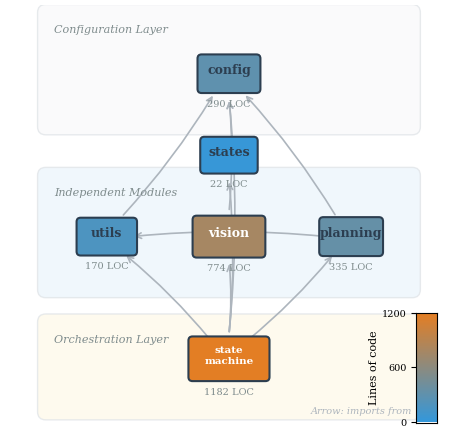

Write Python code to recreate this figure.
#!/usr/bin/env python3
"""Generate module dependency diagram with LOC coloring."""

import matplotlib
matplotlib.use('Agg')
import matplotlib.pyplot as plt
import matplotlib.patches as mpatches
import numpy as np

plt.rcParams.update({
    'font.family': 'serif',
    'font.serif': ['Times New Roman', 'DejaVu Serif'],
    'font.size': 10,
    'axes.labelsize': 11,
    'axes.titlesize': 12,
    'figure.dpi': 300,
    'savefig.dpi': 300,
    'savefig.bbox': 'tight',
    'savefig.pad_inches': 0.05,
})

# --- Module data (from wc -l and CLAUDE.md architecture) ---
modules = {
    'config':        {'loc': 290,  'layer': 'config',         'pos': (0.5, 0.85)},
    'states':        {'loc': 22,   'layer': 'config',         'pos': (0.5, 0.65)},
    'utils':         {'loc': 170,  'layer': 'independent',    'pos': (0.2, 0.45)},
    'vision':        {'loc': 774,  'layer': 'independent',    'pos': (0.5, 0.45)},
    'planning':      {'loc': 335,  'layer': 'independent',    'pos': (0.8, 0.45)},
    'state_machine': {'loc': 1182, 'layer': 'orchestration',  'pos': (0.5, 0.15)},
}

# Dependencies (from -> to means "from imports to")
dependencies = [
    ('state_machine', 'config'),
    ('state_machine', 'states'),
    ('state_machine', 'utils'),
    ('state_machine', 'vision'),
    ('state_machine', 'planning'),
    ('vision', 'config'),
    ('planning', 'config'),
    ('utils', 'config'),
    ('planning', 'utils'),
]

# Layer colors
layer_colors = {
    'config':        '#f8f9fa',
    'independent':   '#ebf5fb',
    'orchestration': '#fef9e7',
}

# LOC -> color intensity (darker = more code)
def loc_to_color(loc):
    """Map LOC to a color on a blue-orange gradient."""
    max_loc = 1200
    t = min(loc / max_loc, 1.0)
    # Blue (small) -> Orange (large)
    r = int(52 + t * (230 - 52))
    g = int(152 + t * (126 - 152))
    b = int(219 + t * (34 - 219))
    return f'#{r:02x}{g:02x}{b:02x}'

fig, ax = plt.subplots(figsize=(7.0, 5.5))
ax.set_xlim(-0.05, 1.05)
ax.set_ylim(-0.02, 1.02)
ax.set_aspect('equal')
ax.axis('off')

# Draw layer backgrounds
layer_rects = {
    'config':        (0.05, 0.72, 0.90, 0.28),
    'independent':   (0.05, 0.32, 0.90, 0.28),
    'orchestration': (0.05, 0.02, 0.90, 0.22),
}
layer_labels = {
    'config':        'Configuration Layer',
    'independent':   'Independent Modules',
    'orchestration': 'Orchestration Layer',
}

for layer, (lx, ly, lw, lh) in layer_rects.items():
    rect = mpatches.FancyBboxPatch((lx, ly), lw, lh, boxstyle='round,pad=0.02',
                                    facecolor=layer_colors[layer], edgecolor='#dee2e6',
                                    linewidth=1.0, alpha=0.7, zorder=0)
    ax.add_patch(rect)
    ax.text(lx + 0.02, ly + lh - 0.03, layer_labels[layer],
            fontsize=8, fontstyle='italic', color='#7f8c8d', va='top')

# Draw dependency arrows first (behind nodes)
for src, dst in dependencies:
    x1, y1 = modules[src]['pos']
    x2, y2 = modules[dst]['pos']
    # Shorten arrow to not overlap with box
    dx = x2 - x1
    dy = y2 - y1
    dist = np.sqrt(dx**2 + dy**2)
    # Shorten by box radius
    shrink = 0.06
    ratio_start = shrink / dist
    ratio_end = shrink / dist
    ax.annotate('', xy=(x2 - dx*ratio_end, y2 - dy*ratio_end),
                xytext=(x1 + dx*ratio_start, y1 + dy*ratio_start),
                arrowprops=dict(arrowstyle='->', color='#adb5bd', lw=1.2,
                               connectionstyle='arc3,rad=0.05'),
                zorder=1)

# Draw module boxes
for name, info in modules.items():
    x, y = info['pos']
    loc = info['loc']
    color = loc_to_color(loc)

    # Box size proportional to LOC (subtle)
    w = 0.12 + (loc / 1200) * 0.06
    h = 0.07 + (loc / 1200) * 0.02

    box = mpatches.FancyBboxPatch((x - w/2, y - h/2), w, h,
                                   boxstyle='round,pad=0.01',
                                   facecolor=color, edgecolor='#2c3e50',
                                   linewidth=1.5, zorder=3)
    ax.add_patch(box)

    # Module name
    display_name = name.replace('_', '\n')
    fontsize = 9 if len(name) <= 8 else 7.5
    text_color = 'white' if loc > 400 else '#2c3e50'
    ax.text(x, y + 0.008, display_name, ha='center', va='center',
            fontsize=fontsize, fontweight='bold', color=text_color, zorder=4)

    # LOC label below box
    ax.text(x, y - h/2 - 0.025, f'{loc} LOC', ha='center', va='top',
            fontsize=7, color='#7f8c8d', zorder=4)

# Colorbar legend
from matplotlib.colors import LinearSegmentedColormap
import matplotlib.cm as cm

# Create a small colorbar
cax = fig.add_axes([0.78, 0.12, 0.03, 0.2])
gradient = np.linspace(0, 1, 256).reshape(-1, 1)
colors_list = [loc_to_color(int(t * 1200)) for t in np.linspace(0, 1, 256)]
from matplotlib.colors import ListedColormap
cmap = ListedColormap(colors_list)
cax.imshow(gradient, aspect='auto', cmap=cmap, origin='lower')
cax.set_xticks([])
cax.set_yticks([0, 128, 255])
cax.set_yticklabels(['0', '600', '1200'], fontsize=7)
cax.set_ylabel('Lines of code', fontsize=8, labelpad=2)

# Arrow meaning
ax.text(0.95, 0.01, 'Arrow: imports from', fontsize=7, ha='right', va='bottom',
        color='#adb5bd', fontstyle='italic')

plt.savefig('module_dependencies.pdf')
plt.savefig('module_dependencies.png')
print('Saved module_dependencies.pdf + .png')
